Dataset: dataset (GitHub, Raushan94kr/AI_Disaster_Response_Assistant). Classes: destroyed, major damage, minor damage, no damage.

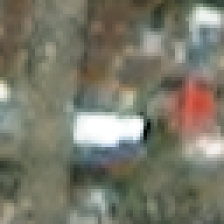
Label: minor damage

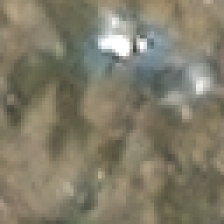
Label: destroyed

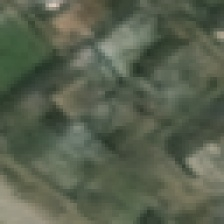
Label: minor damage

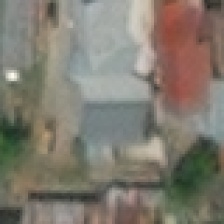
Label: no damage

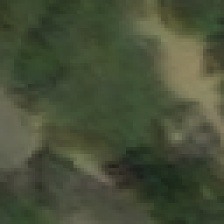
Label: major damage

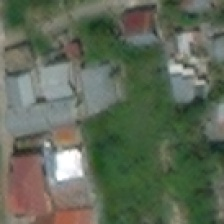
Label: no damage
